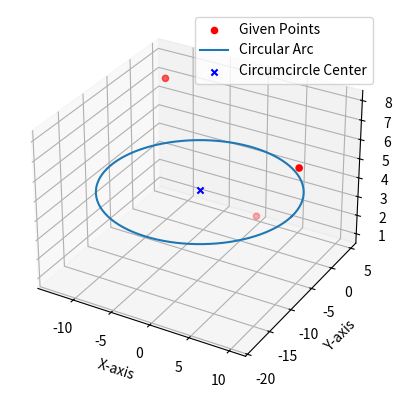

The matplotlib source for this figure:
import numpy as np
import matplotlib.pyplot as plt
from mpl_toolkits.mplot3d import Axes3D

# Given points A, B, C
A = np.array([0, 4, 1])
B = np.array([-10, 0, 8])
C = np.array([9, -3, 6])

# Calculate midpoints
M_AB = (A + B) / 2
M_BC = (B + C) / 2

# Calculate slopes of perpendicular bisectors
S_AB = -1 / ((B[1] - A[1]) / (B[0] - A[0]))
S_BC = -1 / ((C[1] - B[1]) / (C[0] - B[0]))

# Calculate circumcircle center
x_o = (S_AB * M_AB[0] - S_BC * M_BC[0] + M_BC[1] - M_AB[1]) / (S_AB - S_BC)
y_o = S_AB * (x_o - M_AB[0]) + M_AB[1]
z_o = M_AB[2]  # Assuming the points are coplanar

# Calculate circumcircle radius
r = np.linalg.norm(A - np.array([x_o, y_o, z_o]))

# Generate points on the circular arc
t = np.linspace(0, 2 * np.pi, 100)
arc_points = np.array([x_o + r * np.cos(t), y_o + r * np.sin(t), np.full_like(t, z_o)]).T

# Plot the circular arc
fig = plt.figure()
ax = fig.add_subplot(111, projection='3d')
ax.scatter(*zip(A, B, C), c='red', marker='o', label='Given Points')
ax.plot(arc_points[:, 0], arc_points[:, 1], arc_points[:, 2], label='Circular Arc')
ax.scatter(x_o, y_o, z_o, c='blue', marker='x', label='Circumcircle Center')
ax.set_xlabel('X-axis')
ax.set_ylabel('Y-axis')
ax.set_zlabel('Z-axis')
ax.legend()
plt.show()
